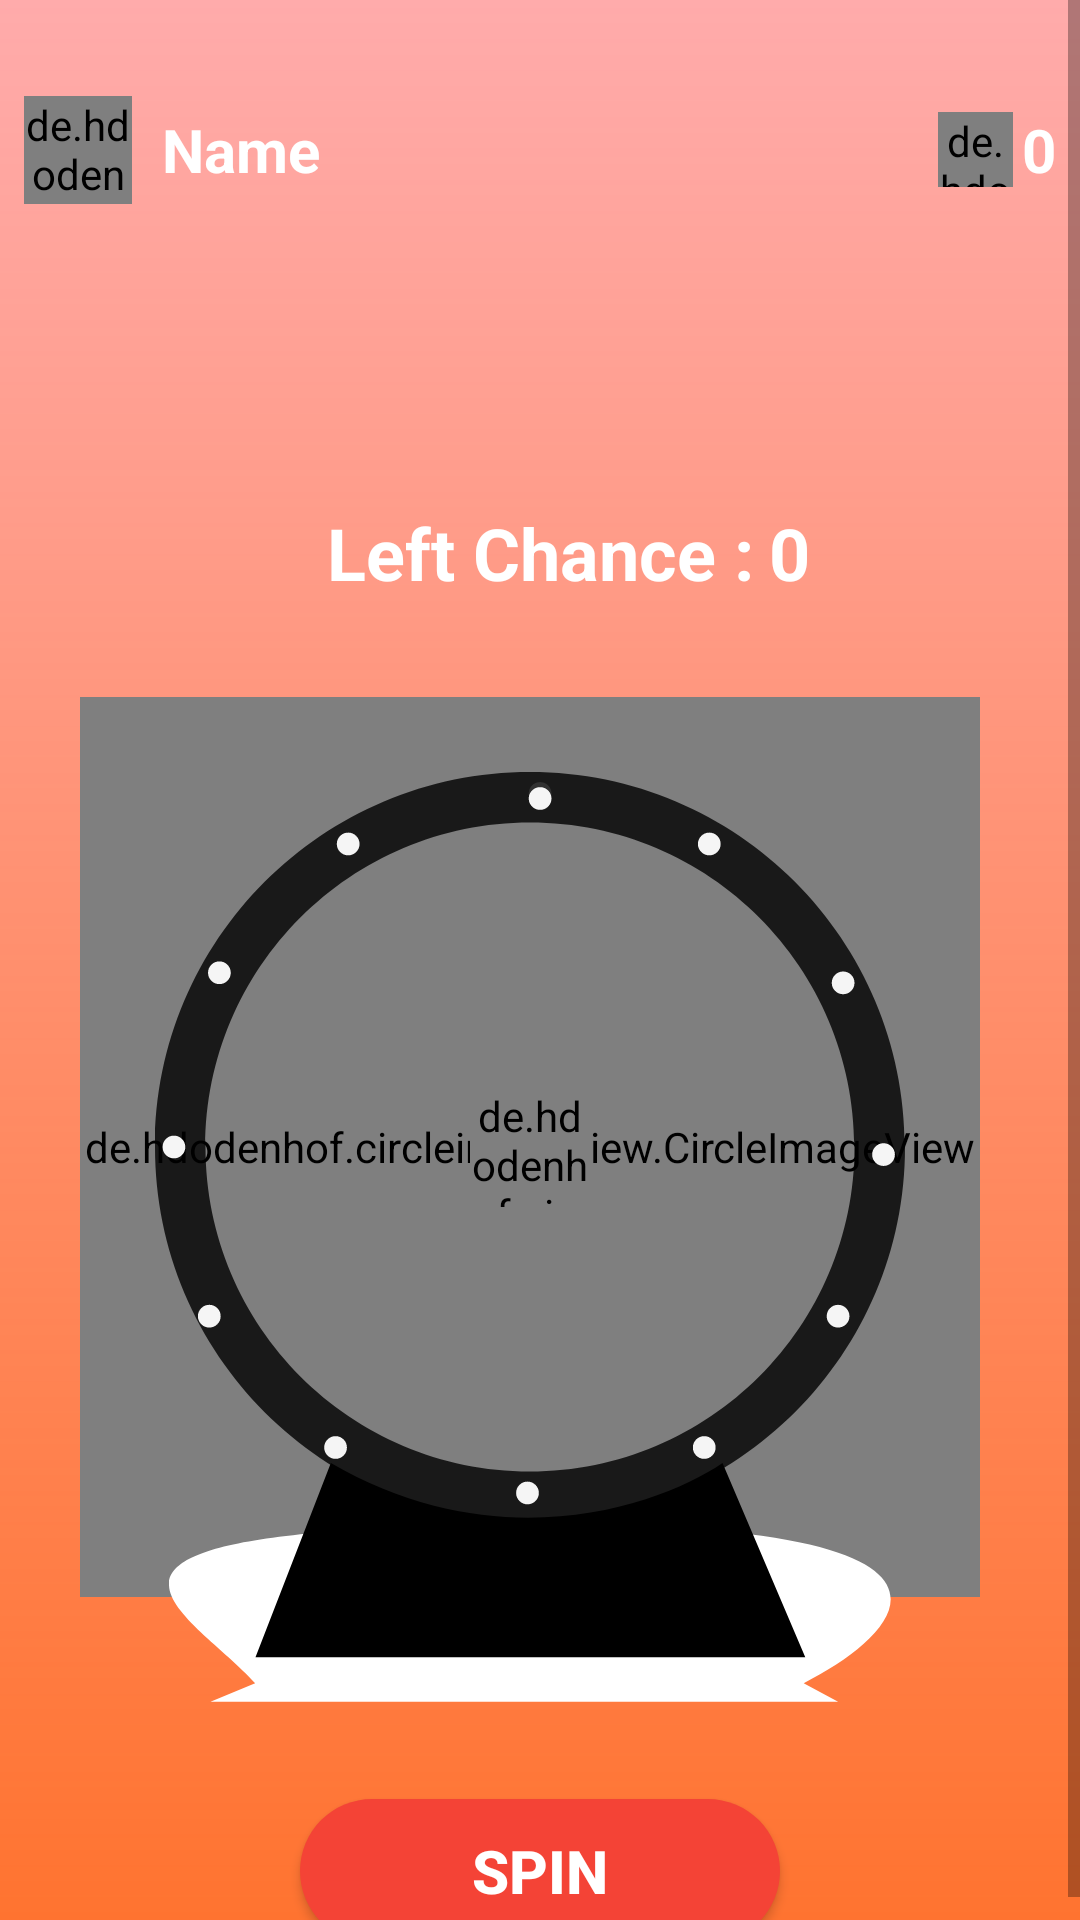

Write the Android layout XML for this screen, with the resource values it uses.
<!-- AndroidManifest.xml: application theme Theme.Earningapp -->
<!-- res/layout/fragment_spin.xml -->
<?xml version="1.0" encoding="utf-8"?>
<FrameLayout xmlns:android="http://schemas.android.com/apk/res/android"
    xmlns:app="http://schemas.android.com/apk/res-auto"
    xmlns:tools="http://schemas.android.com/tools"
    android:layout_width="match_parent"
    android:layout_height="match_parent"
    android:background="@drawable/mainactivitybgcolor"
    tools:context=".fragments.SpinFragment">

    <ScrollView
        android:layout_width="match_parent"
        android:layout_height="match_parent">

        <androidx.constraintlayout.widget.ConstraintLayout
            android:layout_width="match_parent"
            android:layout_height="match_parent">

            <LinearLayout
                android:id="@+id/linearLayout"
                android:layout_width="match_parent"
                android:layout_height="wrap_content"
                android:layout_marginLeft="8dp"
                android:layout_marginTop="32dp"
                android:layout_marginRight="8dp"
                android:orientation="horizontal"
                app:layout_constraintEnd_toEndOf="parent"
                app:layout_constraintHorizontal_bias="0.5"
                app:layout_constraintStart_toStartOf="parent"
                app:layout_constraintTop_toTopOf="parent">

                <de.hdodenhof.circleimageview.CircleImageView xmlns:app="http://schemas.android.com/apk/res-auto"
                    android:id="@+id/profile_image"
                    android:layout_width="36dp"
                    android:layout_height="36dp"
                    android:src="@drawable/profile" />

                <TextView
                    android:id="@+id/name"
                    android:layout_width="wrap_content"
                    android:layout_height="wrap_content"
                    android:layout_gravity="center_vertical"
                    android:layout_marginLeft="10dp"
                    android:layout_weight="1"
                    android:text="Name"
                    android:textColor="@color/white"
                    android:textSize="20sp"
                    android:textStyle="bold" />

                <de.hdodenhof.circleimageview.CircleImageView xmlns:app="http://schemas.android.com/apk/res-auto"
                    android:id="@+id/coinwithdrawal1"
                    android:layout_width="25dp"
                    android:layout_height="25dp"
                    android:layout_gravity="center_vertical"
                    android:layout_marginRight="3dp"
                    android:src="@drawable/coin" />

                <TextView
                    android:id="@+id/coinwithdrawal2"
                    android:layout_width="wrap_content"
                    android:layout_height="wrap_content"
                    android:layout_gravity="center_vertical"
                    android:text="0"
                    android:textColor="@color/white"
                    android:textSize="20sp"
                    android:textStyle="bold" />
            </LinearLayout>

            <TextView
                android:id="@+id/textView5"
                android:layout_width="wrap_content"
                android:layout_height="wrap_content"
                android:layout_marginTop="100dp"
                android:text="Left Chance :"
                android:textColor="@color/white"
                android:textSize="24sp"
                android:textStyle="bold"
                app:layout_constraintEnd_toEndOf="@+id/linearLayout"
                app:layout_constraintStart_toStartOf="@+id/linearLayout"
                app:layout_constraintTop_toBottomOf="@+id/linearLayout" />

            <TextView
                android:id="@+id/playchance"
                android:layout_width="wrap_content"
                android:layout_height="wrap_content"
                android:layout_marginStart="5dp"
                android:text="0"
                android:textColor="@color/white"
                android:textSize="24sp"
                android:textStyle="bold"
                app:layout_constraintBottom_toBottomOf="@+id/textView5"
                app:layout_constraintStart_toEndOf="@+id/textView5"
                app:layout_constraintTop_toTopOf="@+id/textView5" />


            <de.hdodenhof.circleimageview.CircleImageView
                android:id="@+id/wheel"
                android:layout_width="300dp"
                android:layout_height="300dp"
                android:layout_marginTop="32dp"
                android:src="@drawable/wheel"
                app:layout_constraintEnd_toEndOf="parent"
                app:layout_constraintHorizontal_bias="0.442"
                app:layout_constraintStart_toStartOf="parent"
                app:layout_constraintTop_toBottomOf="@+id/textView5" />


            <de.hdodenhof.circleimageview.CircleImageView
                android:id="@+id/stoper"
                android:layout_width="40dp"
                android:layout_height="40dp"
                android:src="@drawable/stoper"
                app:layout_constraintStart_toStartOf="@id/backwheel"
                app:layout_constraintTop_toTopOf="@id/backwheel"
                app:layout_constraintBottom_toBottomOf="@id/backwheel"
                app:layout_constraintEnd_toEndOf="@id/backwheel"
               />

            <ImageView
                android:id="@+id/backwheel"
                android:layout_width="250dp"
                android:layout_height="250dp"
                android:src="@drawable/backgroundwheel"
                app:layout_constraintBottom_toBottomOf="@+id/wheel"
                app:layout_constraintEnd_toEndOf="@+id/wheel"
                app:layout_constraintStart_toStartOf="@+id/wheel"
                app:layout_constraintTop_toTopOf="@+id/wheel" />

            <ImageView
                android:id="@+id/bottom"
                android:layout_width="2000dp"
                android:layout_height="80dp"
                android:layout_marginTop="-20dp"
                android:src="@drawable/bottom"
                app:layout_constraintEnd_toEndOf="@id/backwheel"
                app:layout_constraintStart_toStartOf="@id/backwheel"
                app:layout_constraintTop_toBottomOf="@id/backwheel" />

            <androidx.appcompat.widget.AppCompatButton
                android:id="@+id/spinbtn"
                android:layout_width="match_parent"
                android:layout_height="wrap_content"
                android:layout_marginLeft="100dp"
                android:layout_marginTop="32dp"
                android:layout_marginRight="100dp"
                android:background="@drawable/spinbg"
                android:text="Spin"
                android:textColor="@color/white"
                android:textSize="20sp"
                android:textStyle="bold"
                app:layout_constraintBottom_toBottomOf="parent"
                app:layout_constraintEnd_toEndOf="parent"
                app:layout_constraintStart_toEndOf="@id/wheel"
                app:layout_constraintStart_toStartOf="parent"
                app:layout_constraintTop_toBottomOf="@id/bottom" />

        </androidx.constraintlayout.widget.ConstraintLayout>
    </ScrollView>
</FrameLayout>
<!-- resources referenced by this layout -->
<resources>
  <!-- drawable backgroundwheel: vector/xml drawable (drawable, 2205 chars, omitted) -->
  <!-- drawable bottom (drawable) -->
  <vector xmlns:android="http://schemas.android.com/apk/res/android"
      android:width="293dp"
      android:height="97dp"
      android:viewportWidth="293"
      android:viewportHeight="97">
    <path
        android:pathData="M16.79,96.5L34.86,89C7.36,58.5 -69.14,25 156.86,25C337.66,25 298.86,67.67 256.86,89L270.79,96.5H16.79Z"
        android:fillColor="#ffffff"/>
    <path
        android:pathData="M35,78.5L65.5,0C134.3,40 199.83,16.67 224,0L257.5,78.5H35Z"
        android:fillColor="#000000"/>
  </vector>
  <!-- drawable mainactivitybgcolor (drawable) -->
  <?xml version="1.0" encoding="utf-8"?>
  <shape xmlns:android="http://schemas.android.com/apk/res/android">
  
      <gradient android:startColor="#54FF0000" android:endColor="#CFFF5300" android:angle="-45"/>
  </shape>
  <!-- drawable spinbg (drawable) -->
  <?xml version="1.0" encoding="utf-8"?>
  <shape xmlns:android="http://schemas.android.com/apk/res/android">
  <corners android:radius="25dp"/>
      <solid android:color="#F44336"/>
  </shape>
  <!-- drawable stoper: vector/xml drawable (drawable, 2765 chars, omitted) -->
  <!-- drawable wheel: vector/xml drawable (drawable, 21964 chars, omitted) -->
  <style name="Theme.Earningapp" parent="Theme.MaterialComponents.DayNight.DarkActionBar">
          
          <item name="colorPrimary">@color/purple_500</item>
          <item name="colorPrimaryVariant">@color/purple_700</item>
          <item name="colorOnPrimary">@color/white</item>
          
          <item name="colorSecondary">@color/teal_200</item>
          <item name="colorSecondaryVariant">@color/teal_700</item>
          <item name="colorOnSecondary">@color/black</item>
          
          <item name="android:statusBarColor">?attr/colorPrimaryVariant</item>
          <item name="bottomSheetDialogTheme">@style/AppBottomSheetDialogTheme</item>
          
      </style>
  <style name="AppBottomSheetDialogTheme" parent="Theme.Design.Light.BottomSheetDialog">
          <item name="bottomSheetStyle">@style/AppModalStyle</item>
      </style>
  <style name="AppModalStyle" parent="Widget.Design.BottomSheet.Modal">
          <item name="android:background">@drawable/shape</item>
      </style>
  <!-- not gathered from this repository: default colours our renderer supplied (Android Studio template values) -->
  <color name="purple_500">#FF6200EE</color>
  <color name="purple_700">#FF3700B3</color>
  <color name="teal_200">#FF03DAC5</color>
  <color name="teal_700">#FF018786</color>
  <color name="black">#FF000000</color>
  <color name="white">#FFFFFFFF</color>
</resources>
